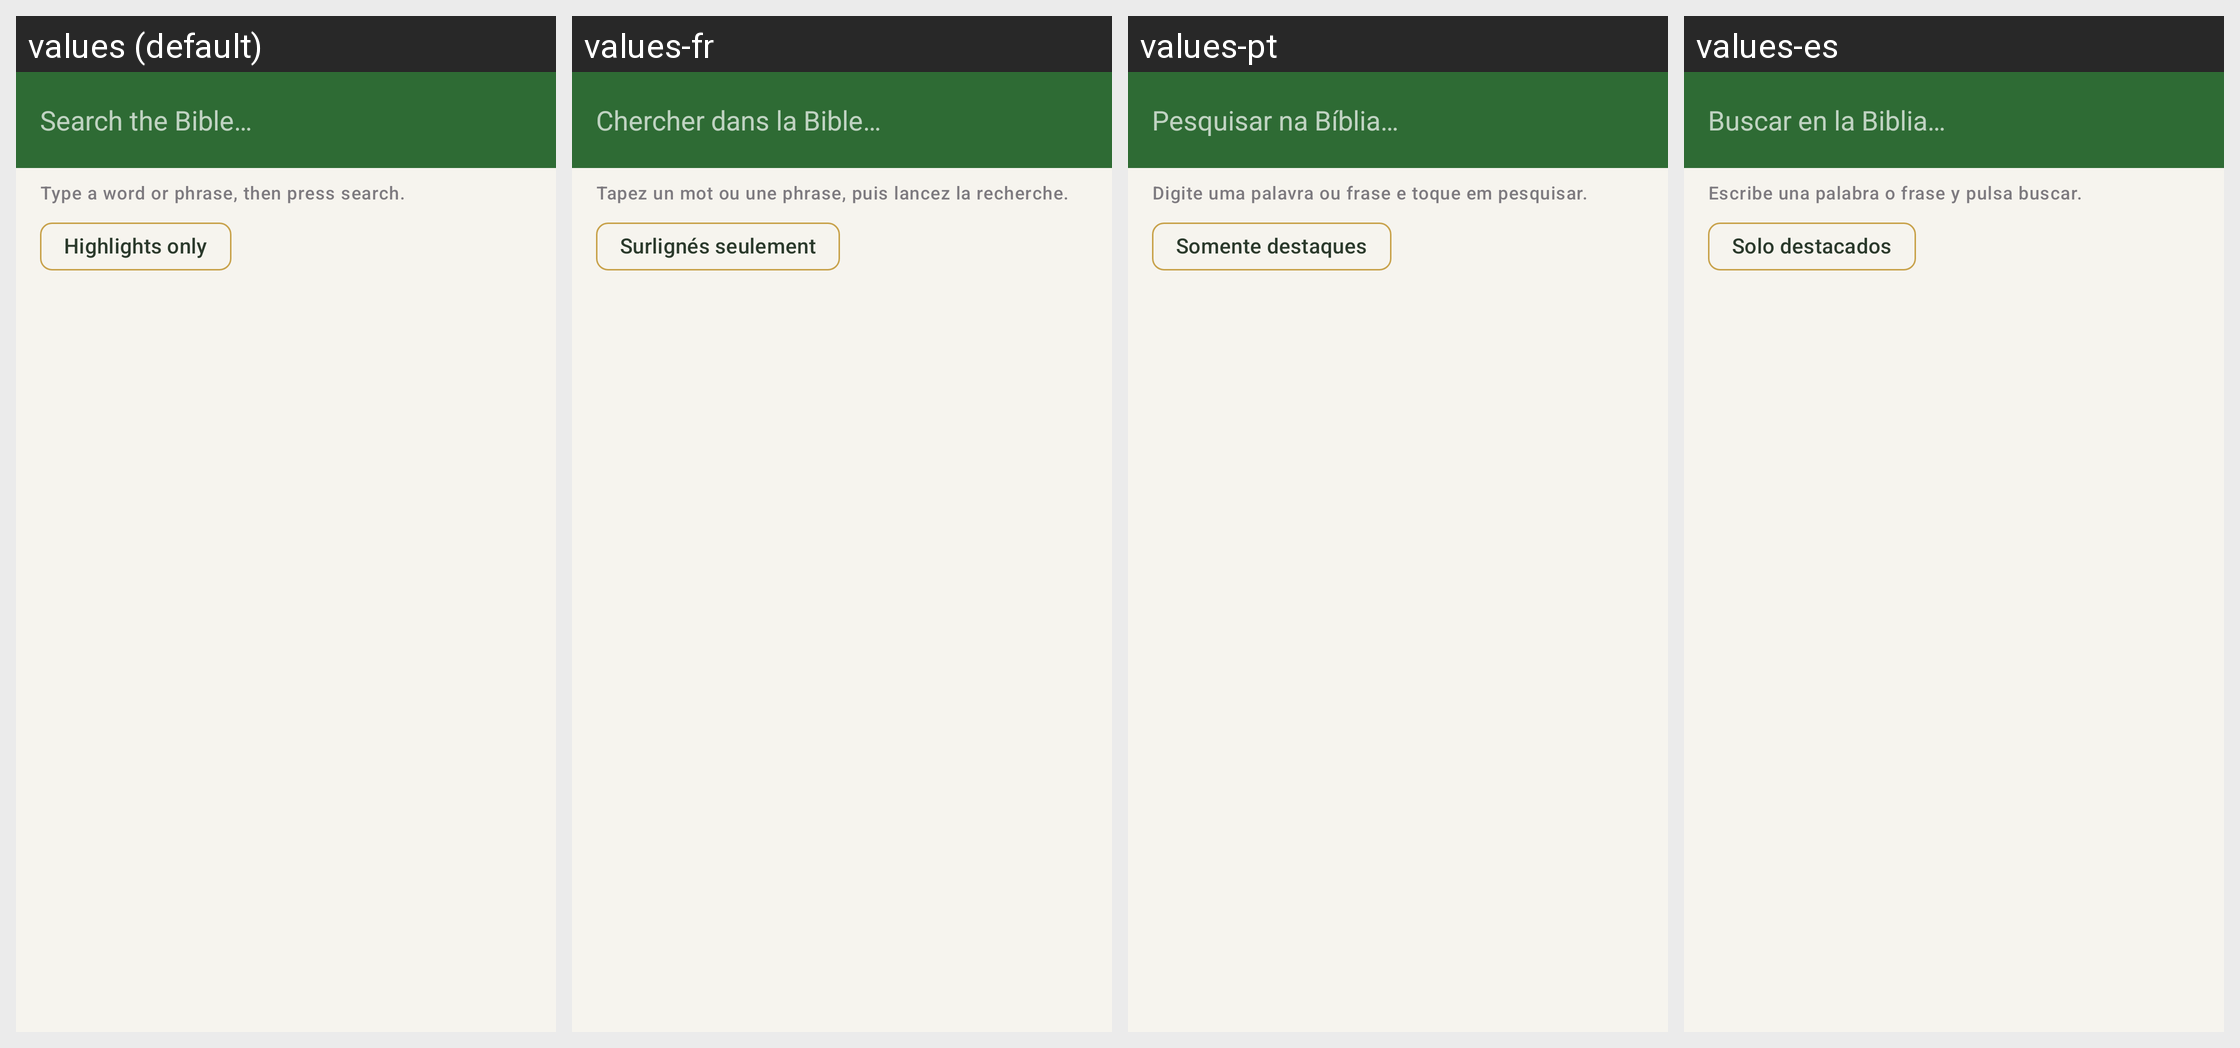

The Android screen above is rendered under several locales of the same app. Produce the string resources it draws, with the default and per-locale values.
Android screen res/layout/activity_search.xml rendered under 4 locales, left to right: values (default), values-fr, values-pt, values-es. Device: Nexus 5 (rendered at 1080×1920; each locale shown at half size, 540×960, under a caption strip naming it); theme Theme.Sower.
Other locales in the repository, not shown: values-ar, values-hi, values-in, values-ru, values-sw, values-zh-rCN.
Strings drawn on this screen, with the default value and each locale's value (text and hints the layout hard-codes, and strings that could not be matched under every locale, appear in the picture but are not listed):

search_hint
  values: Search the Bible…
  values-fr: Chercher dans la Bible…
  values-pt: Pesquisar na Bíblia…
  values-es: Buscar en la Biblia…

search_prompt
  values: Type a word or phrase, then press search.
  values-fr: Tapez un mot ou une phrase, puis lancez la recherche.
  values-pt: Digite uma palavra ou frase e toque em pesquisar.
  values-es: Escribe una palabra o frase y pulsa buscar.

chip_highlights_only
  values: Highlights only
  values-fr: Surlignés seulement
  values-pt: Somente destaques
  values-es: Solo destacados
